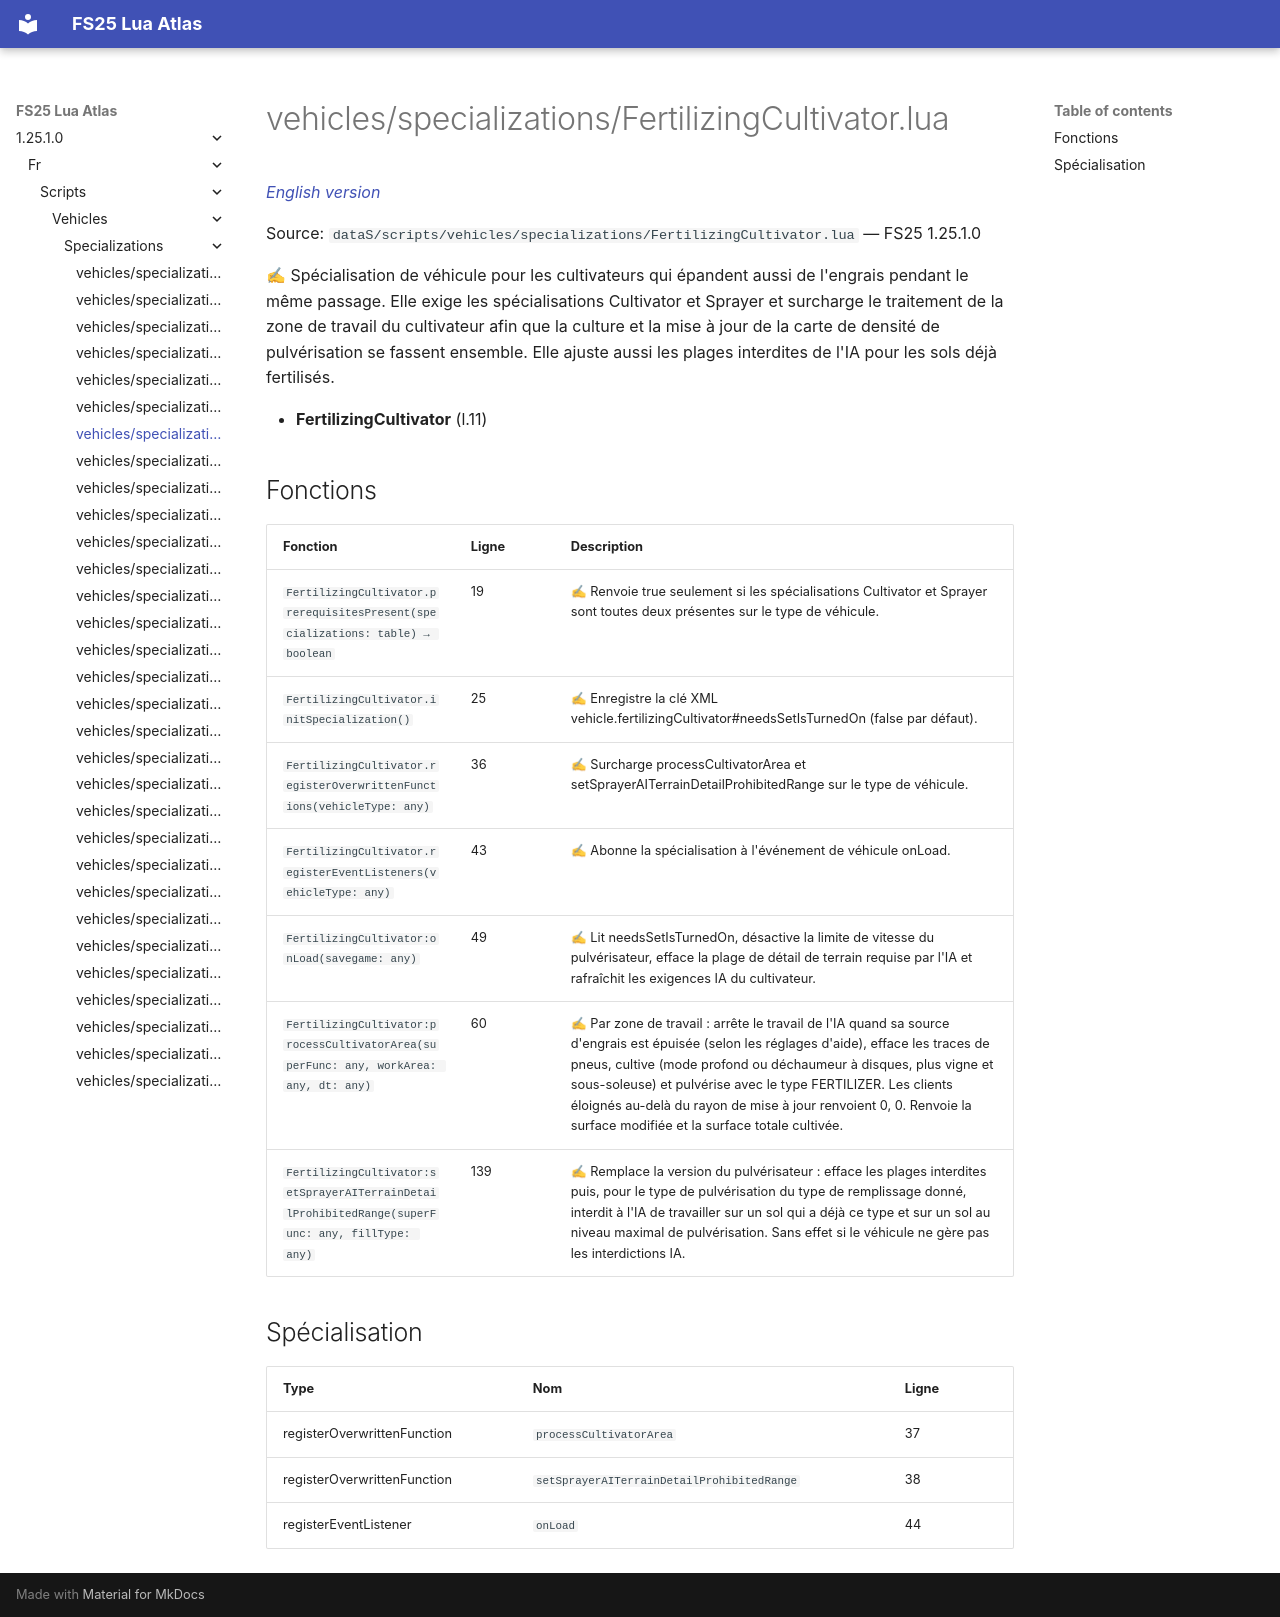

repository: Tim0219800/fs25-lua-atlas · page: 1.25.1.0/fr/scripts/vehicles/specializations/FertilizingCultivator.html · generator: mkdocs

# vehicles/specializations/FertilizingCultivator.lua

*[English version](../../../../scripts/vehicles/specializations/FertilizingCultivator.md)*

Source: `dataS/scripts/vehicles/specializations/FertilizingCultivator.lua` — FS25 1.25.1.0

✍ Spécialisation de véhicule pour les cultivateurs qui épandent aussi de l'engrais pendant le même passage. Elle exige les spécialisations Cultivator et Sprayer et surcharge le traitement de la zone de travail du cultivateur afin que la culture et la mise à jour de la carte de densité de pulvérisation se fassent ensemble. Elle ajuste aussi les plages interdites de l'IA pour les sols déjà fertilisés.

- **FertilizingCultivator** (l.11)

## Fonctions

| Fonction | Ligne | Description |
|---|---|---|
| `FertilizingCultivator.prerequisitesPresent(specializations: table) → boolean` | 19 | ✍ Renvoie true seulement si les spécialisations Cultivator et Sprayer sont toutes deux présentes sur le type de véhicule. |
| `FertilizingCultivator.initSpecialization()` | 25 | ✍ Enregistre la clé XML vehicle.fertilizingCultivator#needsSetIsTurnedOn (false par défaut). |
| `FertilizingCultivator.registerOverwrittenFunctions(vehicleType: any)` | 36 | ✍ Surcharge processCultivatorArea et setSprayerAITerrainDetailProhibitedRange sur le type de véhicule. |
| `FertilizingCultivator.registerEventListeners(vehicleType: any)` | 43 | ✍ Abonne la spécialisation à l'événement de véhicule onLoad. |
| `FertilizingCultivator:onLoad(savegame: any)` | 49 | ✍ Lit needsSetIsTurnedOn, désactive la limite de vitesse du pulvérisateur, efface la plage de détail de terrain requise par l'IA et rafraîchit les exigences IA du cultivateur. |
| `FertilizingCultivator:processCultivatorArea(superFunc: any, workArea: any, dt: any)` | 60 | ✍ Par zone de travail : arrête le travail de l'IA quand sa source d'engrais est épuisée (selon les réglages d'aide), efface les traces de pneus, cultive (mode profond ou déchaumeur à disques, plus vigne et sous-soleuse) et pulvérise avec le type FERTILIZER. Les clients éloignés au-delà du rayon de mise à jour renvoient 0, 0. Renvoie la surface modifiée et la surface totale cultivée. |
| `FertilizingCultivator:setSprayerAITerrainDetailProhibitedRange(superFunc: any, fillType: any)` | 139 | ✍ Remplace la version du pulvérisateur : efface les plages interdites puis, pour le type de pulvérisation du type de remplissage donné, interdit à l'IA de travailler sur un sol qui a déjà ce type et sur un sol au niveau maximal de pulvérisation. Sans effet si le véhicule ne gère pas les interdictions IA. |

## Spécialisation

| Type | Nom | Ligne |
|---|---|---|
| registerOverwrittenFunction | `processCultivatorArea` | 37 |
| registerOverwrittenFunction | `setSprayerAITerrainDetailProhibitedRange` | 38 |
| registerEventListener | `onLoad` | 44 |
